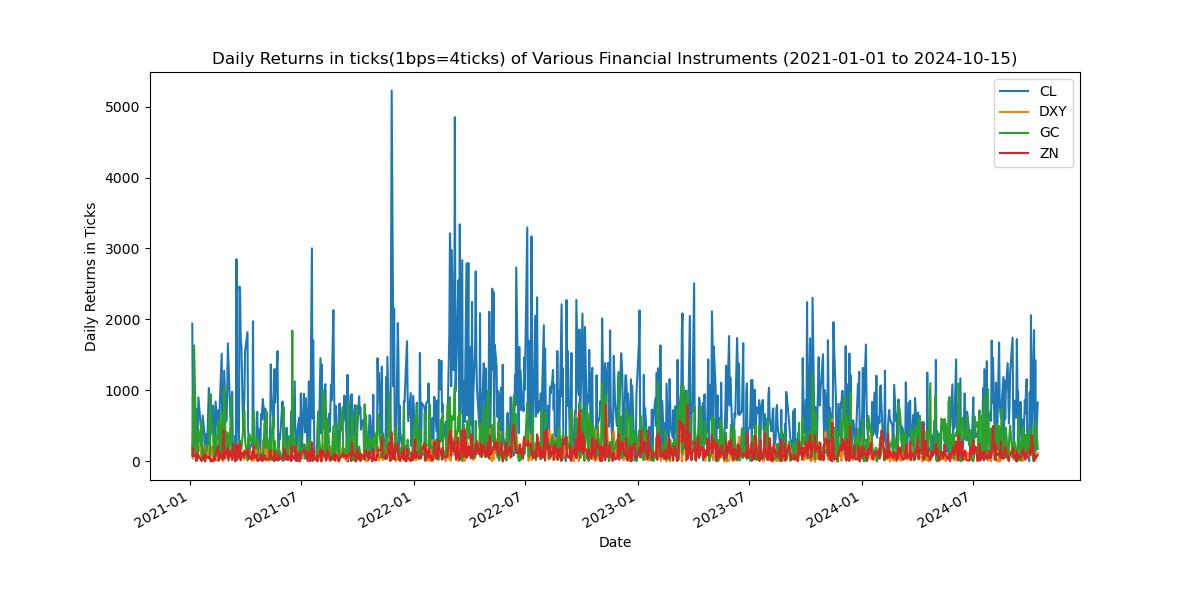

The table this chart was drawn from, first rows:
, Adj Close, Adj Close, Adj Close, Adj Close
, CL, DXY, GC, ZN
count, 951.0, 951.0, 951.0, 951.0
mean, 720.9, 132.3, 270.4, 130.1
std, 612.4, 116.7, 243.9, 109.5
min, 0.0, 0.0, 0.0, 0.0
25%, 282.8, 42.23, 92.63, 48.7
50%, 580.7, 100.9, 194.7, 98.55
75%, 967.4, 193.4, 379.3, 182.4
90%, 1474, 288.8, 615, 274.2
95%, 1858, 352.2, 755.8, 336.9
99%, 2816, 523.4, 1061, 496.1
max, 5225, 846.7, 1844, 796.9
